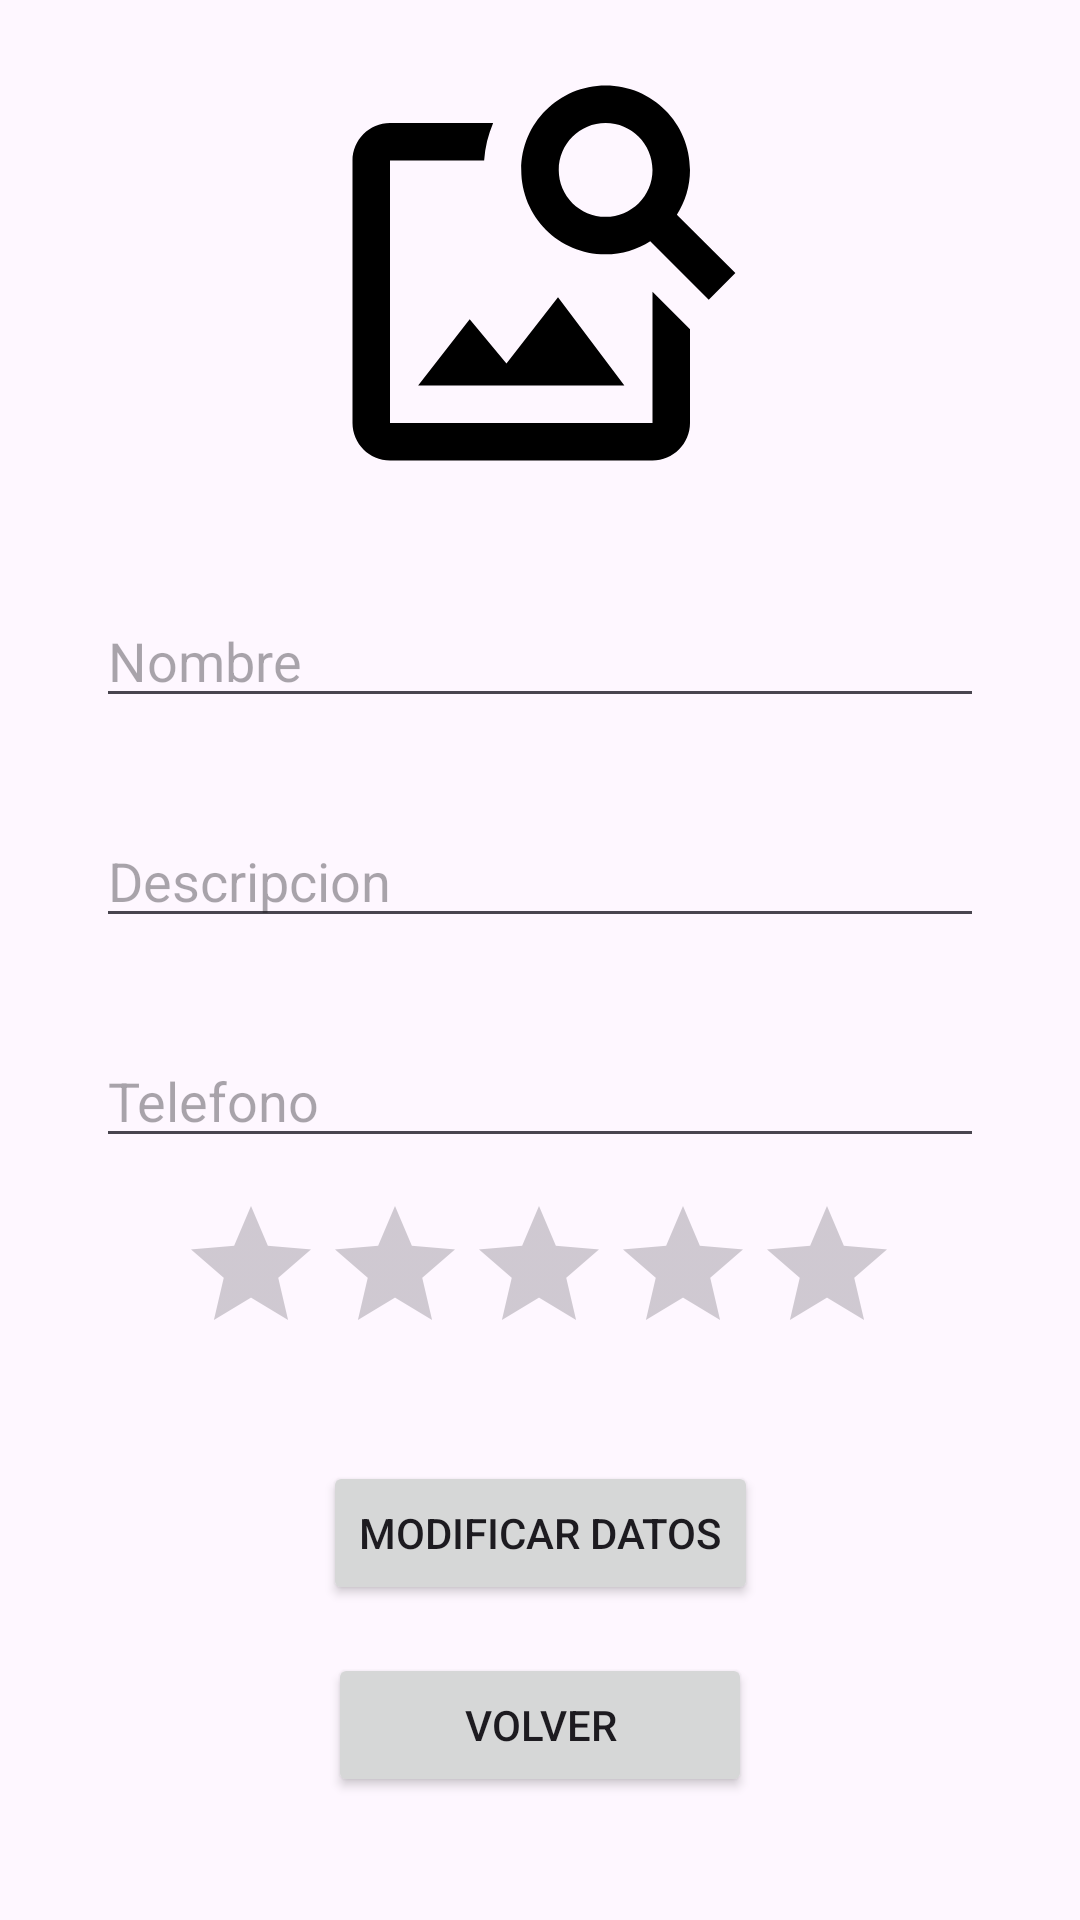

Layout XML and referenced resources for this Android screen:
<!-- AndroidManifest.xml: application theme Theme.PracticaCrud -->
<!-- res/layout/activity_editar_persona.xml -->
<?xml version="1.0" encoding="utf-8"?>
<androidx.constraintlayout.widget.ConstraintLayout xmlns:android="http://schemas.android.com/apk/res/android"
    xmlns:app="http://schemas.android.com/apk/res-auto"
    xmlns:tools="http://schemas.android.com/tools"
    android:layout_width="match_parent"
    android:layout_height="match_parent"
    tools:context=".EditarPersona">

    <ImageButton
        android:id="@+id/img_cargar_archivo"
        android:layout_width="150dp"
        android:layout_height="150dp"
        android:layout_marginTop="16dp"
        android:src="@drawable/baseline_image_search_24"
        app:layout_constraintEnd_toEndOf="parent"
        app:layout_constraintStart_toStartOf="parent"
        app:layout_constraintTop_toTopOf="parent"
        android:background="@color/transparente"/>

    <EditText
        android:id="@+id/et_nombre"
        android:layout_width="0dp"
        android:layout_height="wrap_content"
        android:layout_marginStart="32dp"
        android:layout_marginTop="32dp"
        android:layout_marginEnd="32dp"
        android:ems="10"
        android:inputType="text"
        android:hint="Nombre"
        app:layout_constraintEnd_toEndOf="parent"
        app:layout_constraintStart_toStartOf="parent"
        app:layout_constraintTop_toBottomOf="@+id/img_cargar_archivo" />

    <EditText
        android:id="@+id/et_descripcion"
        android:layout_width="0dp"
        android:layout_height="wrap_content"
        android:layout_marginStart="32dp"
        android:layout_marginTop="32dp"
        android:layout_marginEnd="32dp"
        android:ems="10"
        android:inputType="text"
        android:hint="Descripcion"
        app:layout_constraintEnd_toEndOf="parent"
        app:layout_constraintHorizontal_bias="0.0"
        app:layout_constraintStart_toStartOf="parent"
        app:layout_constraintTop_toBottomOf="@+id/et_nombre" />

    <EditText
        android:id="@+id/et_telefono"
        android:layout_width="0dp"
        android:layout_height="wrap_content"
        android:layout_marginStart="32dp"
        android:layout_marginTop="32dp"
        android:layout_marginEnd="32dp"
        android:ems="10"
        android:inputType="number"
        android:hint="Telefono"
        app:layout_constraintEnd_toEndOf="parent"
        app:layout_constraintHorizontal_bias="0.0"
        app:layout_constraintStart_toStartOf="parent"
        app:layout_constraintTop_toBottomOf="@+id/et_descripcion" />

    <Button
        android:id="@+id/bt_modificar_datos"
        style="@style/Widget.AppCompat.Button"
        android:layout_width="wrap_content"
        android:layout_height="wrap_content"
        android:layout_marginTop="32dp"
        android:text="Modificar Datos"
        app:layout_constraintEnd_toEndOf="parent"
        app:layout_constraintStart_toStartOf="parent"
        app:layout_constraintTop_toBottomOf="@+id/ratingBar" />

    <Button
        android:id="@+id/bt_volver"
        style="@style/Widget.AppCompat.Button"
        android:layout_width="wrap_content"
        android:layout_height="wrap_content"
        android:layout_marginTop="16dp"
        android:text="          Volver          "
        app:layout_constraintEnd_toEndOf="parent"
        app:layout_constraintStart_toStartOf="parent"
        app:layout_constraintTop_toBottomOf="@+id/bt_modificar_datos" />

    <RatingBar
        android:id="@+id/ratingBar"
        style="@style/Widget.AppCompat.RatingBar"
        android:layout_width="wrap_content"
        android:layout_height="wrap_content"
        android:layout_marginTop="12dp"
        android:progressTint="#FFEB3B"
        app:layout_constraintEnd_toEndOf="parent"
        app:layout_constraintHorizontal_bias="0.497"
        app:layout_constraintStart_toStartOf="parent"
        app:layout_constraintTop_toBottomOf="@+id/et_telefono" />
</androidx.constraintlayout.widget.ConstraintLayout>
<!-- resources referenced by this layout -->
<resources>
  <!-- drawable baseline_image_search_24 (drawable) -->
  <vector android:height="150dp" android:tint="#000000"
      android:viewportHeight="24" android:viewportWidth="24"
      android:width="150dp" xmlns:android="http://schemas.android.com/apk/res/android">
      <path android:fillColor="@android:color/white" android:pathData="M18,13v7L4,20L4,6h5.02c0.05,-0.71 0.22,-1.38 0.48,-2L4,4c-1.1,0 -2,0.9 -2,2v14c0,1.1 0.9,2 2,2h14c1.1,0 2,-0.9 2,-2v-5l-2,-2zM16.5,18h-11l2.75,-3.53 1.96,2.36 2.75,-3.54zM19.3,8.89c0.44,-0.7 0.7,-1.51 0.7,-2.39C20,4.01 17.99,2 15.5,2S11,4.01 11,6.5s2.01,4.5 4.49,4.5c0.88,0 1.7,-0.26 2.39,-0.7L21,13.42 22.42,12 19.3,8.89zM15.5,9C14.12,9 13,7.88 13,6.5S14.12,4 15.5,4 18,5.12 18,6.5 16.88,9 15.5,9z"/>
  </vector>
  <style name="Theme.PracticaCrud" parent="Base.Theme.PracticaCrud" />
  <style name="Base.Theme.PracticaCrud" parent="Theme.Material3.DayNight.NoActionBar">
          
          
      </style>
</resources>
